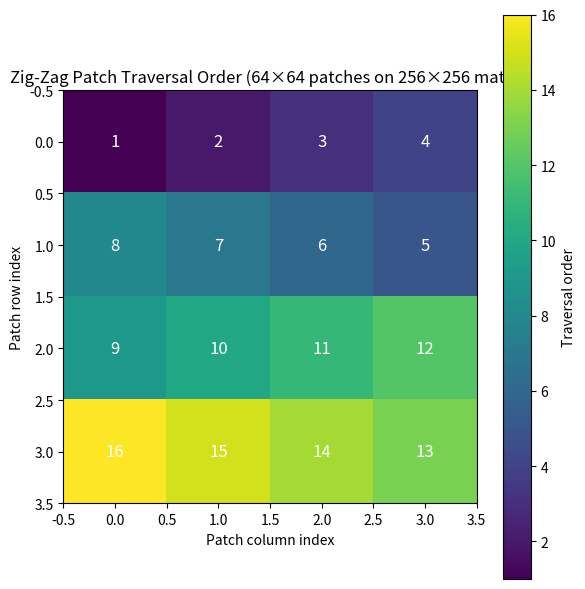

Recreate this plot in Python.
import numpy as np
import matplotlib.pyplot as plt


def zigzag_patches_coords(H, W, patch_size=64, stride=64):
    num_rows = (H - patch_size) // stride + 1
    num_cols = (W - patch_size) // stride + 1
    coords = []
    for i in range(num_rows):
        if i % 2 == 0:
            cols = range(num_cols)
        else:
            cols = reversed(range(num_cols))
        for j in cols:
            r = i * stride
            c = j * stride
            coords.append((r, c))
    return coords, num_rows, num_cols


# Example parameters
H = W = 256
patch_size = 64
coords, n_rows, n_cols = zigzag_patches_coords(H, W, patch_size)

# Create order matrix
order_matrix = np.zeros((n_rows, n_cols))
for k, (r, c) in enumerate(coords):
    order_matrix[r // patch_size, c // patch_size] = k + 1

# Visualization
plt.figure(figsize=(6, 6))
plt.imshow(order_matrix, cmap='viridis', origin='upper')
for i in range(n_rows):
    for j in range(n_cols):
        plt.text(j, i, f'{int(order_matrix[i,j])}',
                 ha='center', va='center', color='white', fontsize=12)
plt.title('Zig-Zag Patch Traversal Order (64×64 patches on 256×256 matrix)')
plt.xlabel('Patch column index')
plt.ylabel('Patch row index')
plt.colorbar(label='Traversal order')
plt.tight_layout()
plt.savefig(f"zig_zag_vis.jpg", dpi=300, format='jpg')
plt.close()
